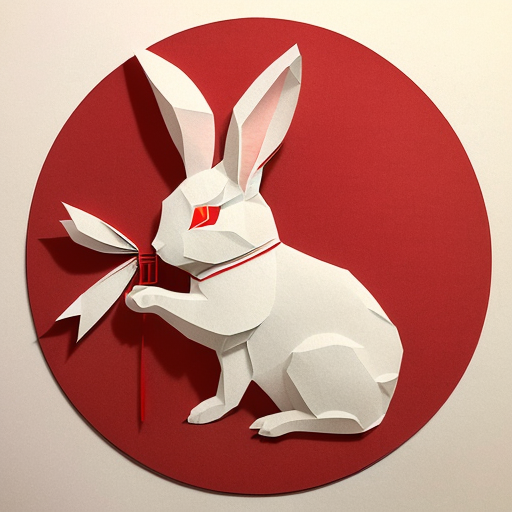
Generation parameters embedded in this image by AUTOMATIC1111 Stable Diffusion web UI or a fork of it (Forge, ...) (PNG 'parameters' text chunk):
(((masterpiece))), best quality,
((Chinese paper-cut art of cute rabbit making a bow)), ((Chinese paper-cut)), ((complicated paper-cut with many paper layers)), ((every paper layer with shadows)), (round red background paper), single color on each paper layer, front light, (detailed accurate rabbit face), chinese coin
Negative prompt: ((blurry)), watermark, signature, text, weird face
Steps: 32, Sampler: Euler a, CFG scale: 9.5, Seed: 3707912263, Size: 512x512, Model hash: 10a699c0f3, Model: deliberate_v11